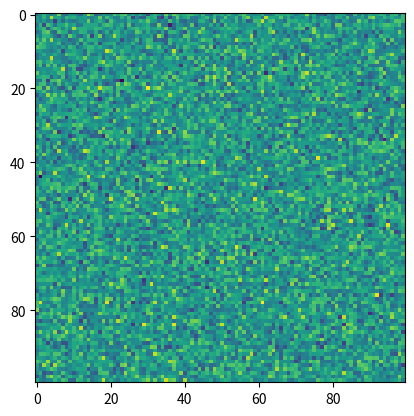
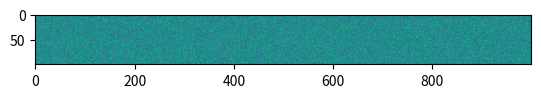
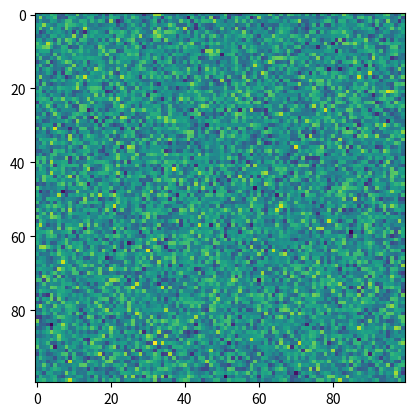
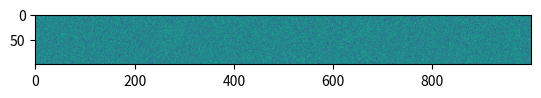
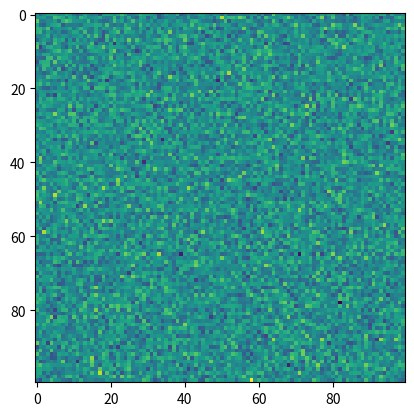
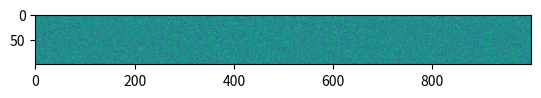
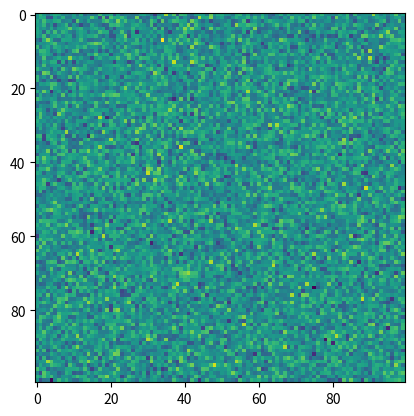
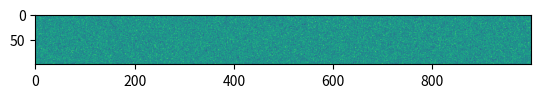

Source code (Python) for these figures, in order: (Note: this script raises an exception after producing the figures.)
# Generate some code that we'll use later on in the page
import numpy as np
import matplotlib.pyplot as plt

square = np.random.randn(100, 100)
wide = np.random.randn(100, 1000)

# Hide input
square = np.random.randn(100, 100)
wide = np.random.randn(100, 1000)

fig, ax = plt.subplots()
ax.imshow(square)

fig, ax = plt.subplots()
ax.imshow(wide)

# Hide input
square = np.random.randn(100, 100)
wide = np.random.randn(100, 1000)

fig, ax = plt.subplots()
ax.imshow(square)

fig, ax = plt.subplots()
ax.imshow(wide)

square = np.random.randn(100, 100)
wide = np.random.randn(100, 1000)

fig, ax = plt.subplots()
ax.imshow(square)

fig, ax = plt.subplots()
ax.imshow(wide)

square = np.random.randn(100, 100)
wide = np.random.randn(100, 1000)

fig, ax = plt.subplots()
ax.imshow(square)

fig, ax = plt.subplots()
ax.imshow(wide)

# You can also include enriched outputs like Math
from IPython.display import Math
Math("\sum_{i=0}^n i^2 = \frac{(n^2+n)(2n+1)}{6}")

import pandas as pd
df = pd.DataFrame([['hi', 'there'], ['this', 'is'], ['a', 'DataFrame']], columns=['Word A', 'Word B'])
df

import pandas as pd

np.random.seed(24)
df = pd.DataFrame({'A': np.linspace(1, 10, 10)})
df = pd.concat([df, pd.DataFrame(np.random.randn(10, 4), columns=list('BCDE'))],
               axis=1)
df.iloc[3, 3] = np.nan
df.iloc[0, 2] = np.nan

def color_negative_red(val):
    """
    Takes a scalar and returns a string with
    the css property `'color: red'` for negative
    strings, black otherwise.
    """
    color = 'red' if val < 0 else 'black'
    return 'color: %s' % color

def highlight_max(s):
    '''
    highlight the maximum in a Series yellow.
    '''
    is_max = s == s.max()
    return ['background-color: yellow' if v else '' for v in is_max]

df.style.\
    applymap(color_negative_red).\
    apply(highlight_max).\
    set_table_attributes('style="font-size: 10px"')

import folium

m = folium.Map(
    location=[45.372, -121.6972],
    zoom_start=12,
    tiles='Stamen Terrain'
)

folium.Marker(
    location=[45.3288, -121.6625],
    popup='Mt. Hood Meadows',
    icon=folium.Icon(icon='cloud')
).add_to(m)

folium.Marker(
    location=[45.3311, -121.7113],
    popup='Timberline Lodge',
    icon=folium.Icon(color='green')
).add_to(m)

folium.Marker(
    location=[45.3300, -121.6823],
    popup='Some Other Location',
    icon=folium.Icon(color='red', icon='info-sign')
).add_to(m)


m

# The ! causes this to run as a shell command
!jupyter -h

for ii in range(40):
    print(f"this is output line {ii}")

b = "This line has no meaning"
b = "This line has no meaning"
b = "This line has no meaning"
b = "This line has no meaning"
b = "This line has no meaning"
b = "This line has no meaning"
b = "This line has no meaning"
b = "This line has no meaning"
b = "This line has no meaning"
b = "This line has no meaning"
b = "This line has no meaning"
b = "This line has no meaning"
b = "This line has no meaning"
b = "This line has no meaning"
b = "This line has no meaning"
b = "This line has no meaning"
b = "This line has no meaning"
b = "This line has no meaning"
b = "This line has no meaning"
b = "This line has no meaning"
b = "This line has no meaning"
print(b)